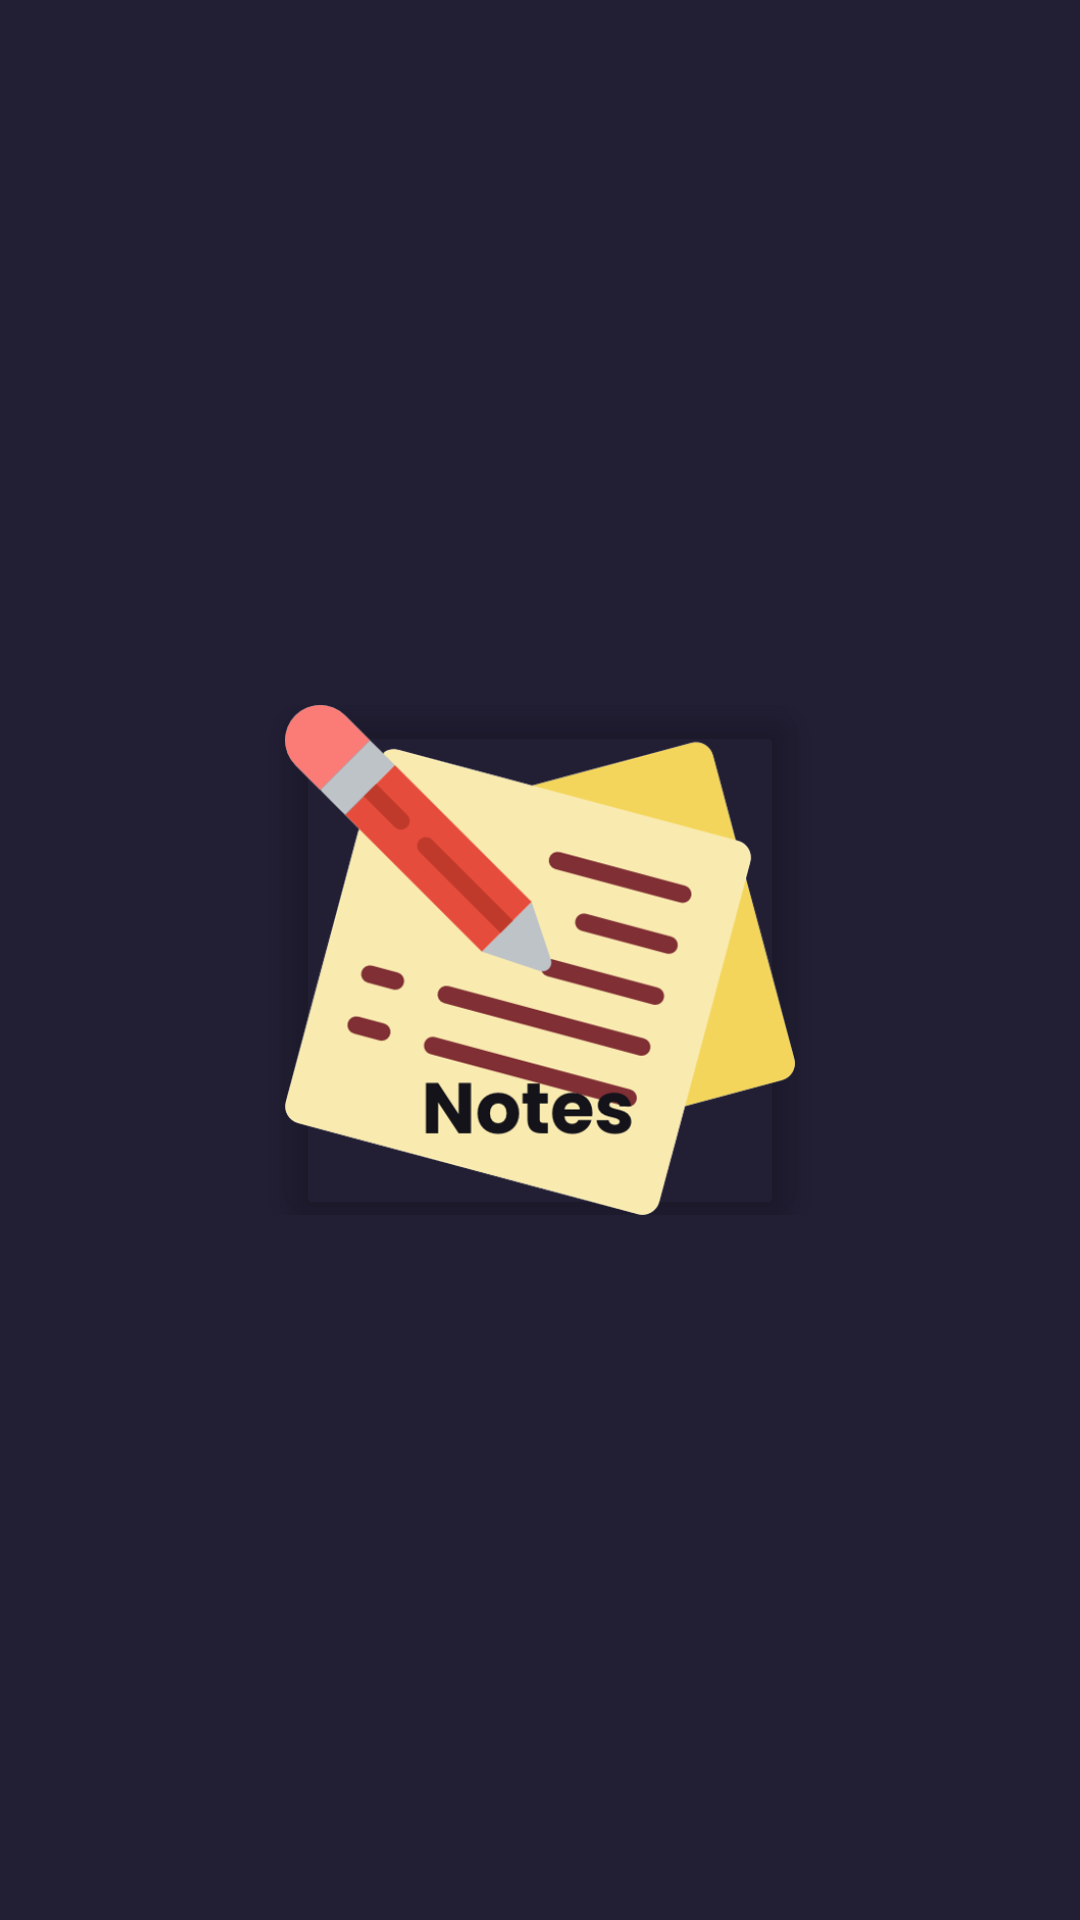

Reconstruct the res/layout file that produces this screen, plus the resources it refers to.
<!-- AndroidManifest.xml: application theme AppTheme -->
<!-- res/layout/activity_splash.xml -->
<?xml version="1.0" encoding="utf-8"?>
<RelativeLayout xmlns:android="http://schemas.android.com/apk/res/android"
    xmlns:tools="http://schemas.android.com/tools"
    android:layout_width="match_parent"
    android:background="?attr/BackgroundColor"
    android:layout_height="match_parent"
    xmlns:app="http://schemas.android.com/apk/res-auto"
    tools:context=".Activity.SplashActivity">


    <RelativeLayout
        android:layout_centerVertical="true"
        android:layout_centerHorizontal="true"
        android:layout_width="match_parent"
        android:layout_height="wrap_content"
        tools:ignore="UselessParent">

        <androidx.cardview.widget.CardView
            android:id="@+id/logo"
            app:cardElevation="5dp"
            app:cardCornerRadius="10dp"
            android:layout_centerHorizontal="true"
            android:layout_width="170dp"
            android:backgroundTint="@android:color/transparent"
            android:layout_height="170dp">

            <ImageView
                android:layout_centerVertical="true"
                android:layout_centerHorizontal="true"
                android:src="@drawable/notes"
                android:scaleType="centerCrop"
                android:layout_width="match_parent"
                android:layout_height="match_parent"
                />

        </androidx.cardview.widget.CardView>





    </RelativeLayout>


</RelativeLayout>
<!-- resources referenced by this layout -->
<resources>
  <!-- drawable notes: png bitmap (drawable-v24, 70784 bytes) -->
  <style name="AppTheme" parent="Theme.AppCompat.Light.NoActionBar">
          <item name="android:windowActionBarOverlay">true</item>
          <item name="android:windowLightStatusBar" tools:targetApi="m">false</item>
          <item name="android:statusBarColor" tools:targetApi="lollipop">@color/dark_color</item>
          <item name="android:iconTint" tools:targetApi="o">@color/white</item>
  
  
          
          <item name="colorPrimary">@color/background_Light</item>
          <item name="colorPrimaryDark">@color/background_Light</item>
          <item name="colorAccent">#03A9F4</item>
  
          <item name="settingbackground">@color/light_color</item>
          <item name="android:theme">@style/ThemeOverlay.AppCompat.Light</item>
          <item name="icon_a">@drawable/ic_keyboard_backspace_black_24dp</item>
          <item name="Boder">@color/Boder_Light</item>
          <item name="Titel_1">@color/Titele_A_Light</item>
          <item name="Titel_2">@color/Titele_AA_Light</item>
          <item name="BackgroundColor_S">@color/Background_Light_S</item>
          <item name="BackgroundColor">@color/background_Light</item>
          <item name="BackgroundTint">@color/white</item>
          <item name="dialogtextcolor">@color/dark_color</item>
          <item name="blue_color_pf">@color/light_color_blue</item>
          <item name="blue">@color/blue</item>
  
          <item name="android:windowAnimationStyle">@style/WindowAnimationTransition</item>
      </style>
  <color name="dark_color">#221F35</color>
  <color name="white">#FFFFFF</color>
  <color name="background_Light">@color/dark_color</color>
  <color name="light_color">#373553</color>
  <!-- drawable ic_keyboard_backspace_black_24dp (drawable) -->
  <?xml version="1.0" encoding="utf-8"?>
  <vector android:autoMirrored="true" xmlns:android="http://schemas.android.com/apk/res/android"
      android:width="24dp"
      android:height="24dp"
      android:viewportHeight="24"
      android:viewportWidth="24">
  
      <path android:pathData="M0,0h24v24H0V0z" />
      <path
          android:fillColor="#FFFFFF"
          android:pathData="M20,11H6.83l2.88-2.88c0.39-0.39,0.39-1.02,0-1.41l0,0c-0.39-0.39-1.02-0.39-1.41,0l-4.59,4.59 c-0.39,0.39-0.39,1.02,0,1.41l4.59,4.59c0.39,0.39,1.02,0.39,1.41,0l0,0c0.39-0.39,0.39-1.02,0-1.41L6.83,13H20c0.55,0,1-0.45,1-1 v0C21,11.45,20.55,11,20,11z" />
  </vector>
  <color name="Boder_Light">@color/white</color>
  <color name="Titele_A_Light">@color/white</color>
  <color name="Titele_AA_Light">#B3ffffff</color>
  <color name="Background_Light_S">@color/light_color</color>
  <color name="light_color_blue">#29263C</color>
  <color name="blue">#333157</color>
  <style name="WindowAnimationTransition">
          <item name="android:windowExitAnimation">@android:anim/fade_out</item>
      </style>
</resources>
